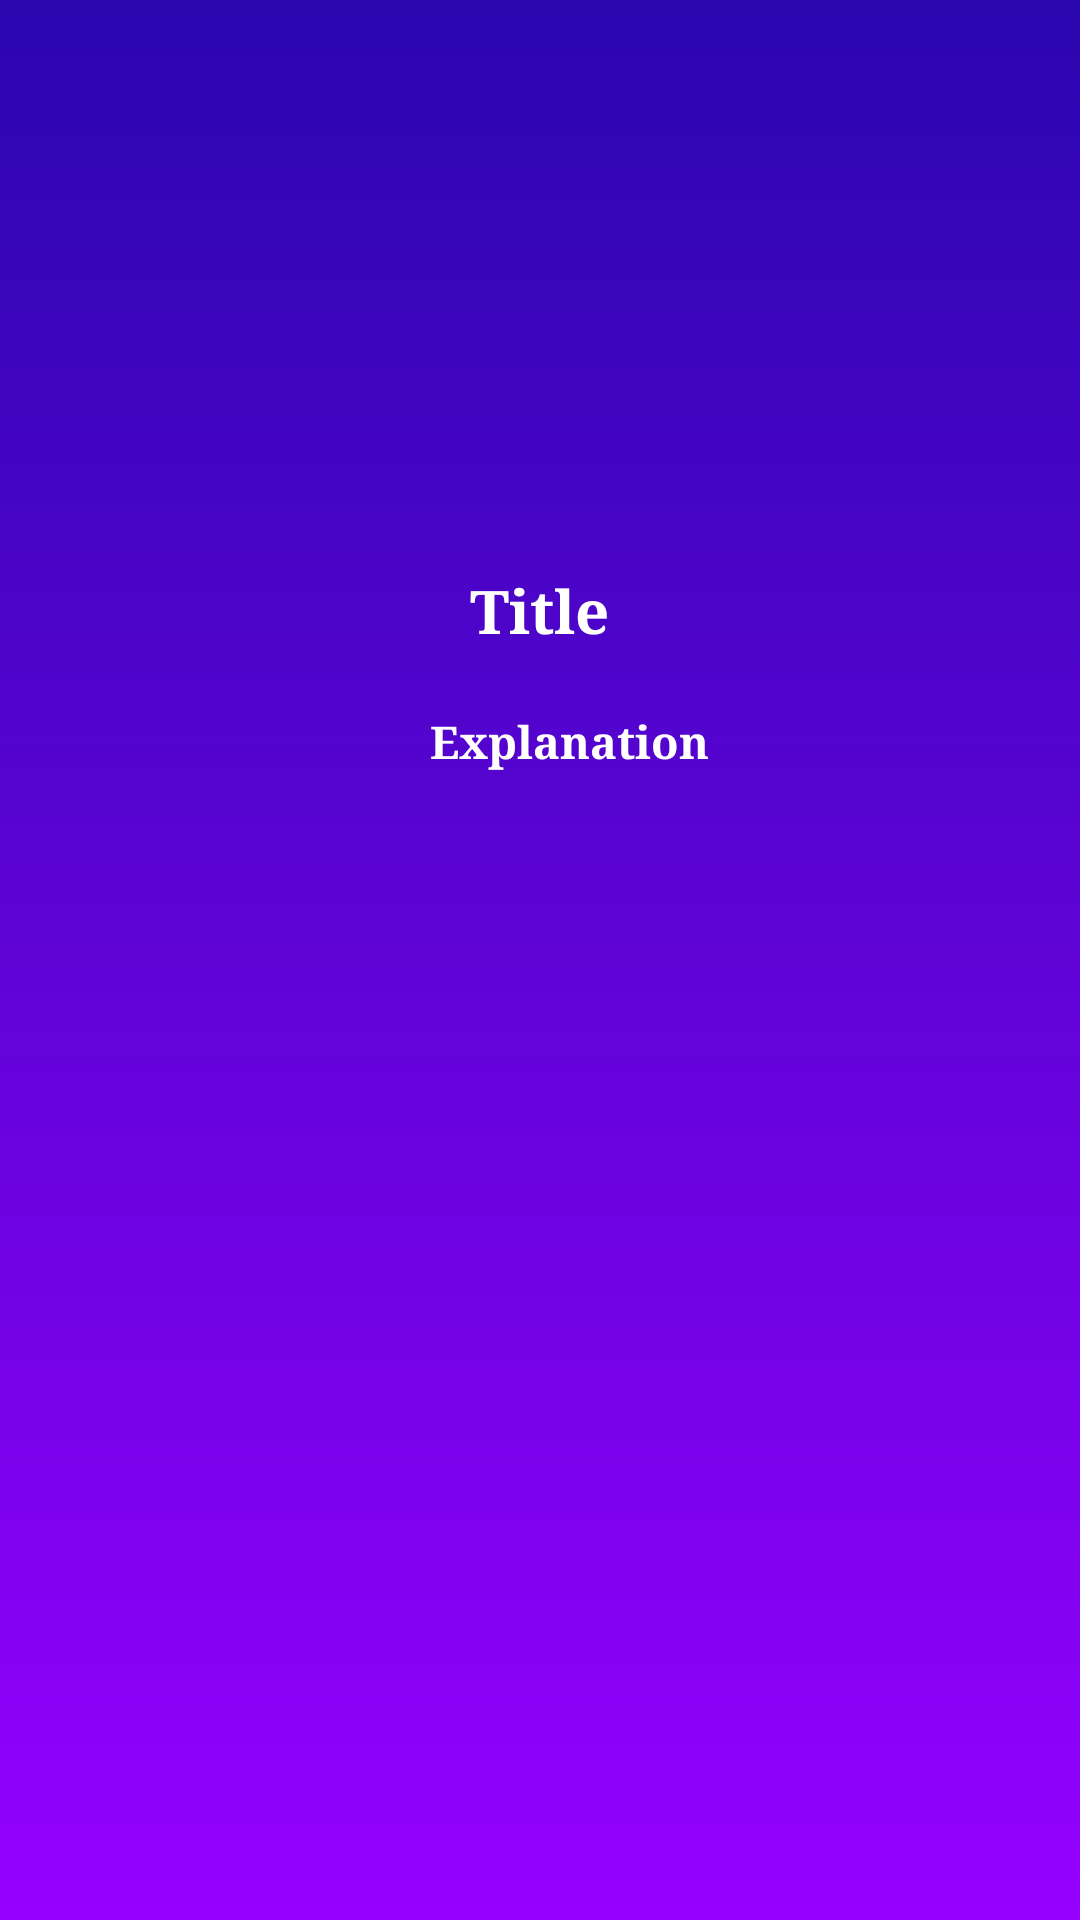

Reconstruct the res/layout file that produces this screen, plus the resources it refers to.
<!-- AndroidManifest.xml: application theme AppTheme -->
<!-- res/layout/fragment_first.xml -->
<?xml version="1.0" encoding="utf-8"?>
<RelativeLayout
    android:layout_width="match_parent"
    android:layout_height="match_parent"
    xmlns:tools="http://schemas.android.com/tools"
    android:background="@drawable/space_back"
    android:id="@+id/nasa_screen"
    xmlns:android="http://schemas.android.com/apk/res/android">


    <RelativeLayout
        android:id="@+id/rl_wrapper"
        android:layout_width="match_parent"
        android:layout_height="match_parent"
        android:padding="20dp">

        <ProgressBar
            android:id="@+id/loader"
            android:layout_width="64dp"
            android:layout_height="64dp"
            android:layout_centerInParent="true"
            android:visibility="invisible"
            tools:visibility="visible"
            style="@style/Widget.AppCompat.ProgressBar"/>

        <LinearLayout
            android:layout_width="match_parent"
            android:layout_height="wrap_content"
            android:orientation="vertical">

            <ImageView
                android:id="@+id/image_ns"
                android:layout_width="match_parent"
                android:layout_height="150dp"
                android:layout_margin="10dp"
                android:src="@mipmap/ic_launcher_round"/>

            <TextView
                android:id="@+id/title_ns"
                android:layout_width="wrap_content"
                android:layout_height="wrap_content"
                android:fontFamily="serif"
                android:text="Title"
                android:layout_gravity="center"
                android:textColor="#FFFFFF"
                android:textSize="20sp"
                android:textStyle="bold" />

            <TextView
                android:id="@+id/explanation"
                android:layout_width="wrap_content"
                android:layout_height="wrap_content"
                android:layout_marginStart="10dp"
                android:fontFamily="serif"
                android:layout_gravity="center"
                android:text="Explanation"
                android:textColor="#FFFFFF"
                android:layout_marginTop="20dp"
                android:textSize="15sp"
                android:textStyle="bold" />
        </LinearLayout>

</RelativeLayout>

</RelativeLayout>
<!-- resources referenced by this layout -->
<resources>
  <!-- drawable space_back (drawable) -->
  <?xml version="1.0" encoding="utf-8"?>
  <selector xmlns:android="http://schemas.android.com/apk/res/android">
     <item>
        <shape
            android:shape="rectangle">
           <gradient
              android:startColor="#9500FF"
               android:endColor="#2A06AF"
               android:angle="90"/>
  
  
  
        </shape>
     </item>
  </selector>
  <style name="AppTheme" parent="Theme.AppCompat.Light.NoActionBar">
          
          <item name="colorPrimary">@color/colorPrimary</item>
          <item name="colorPrimaryDark">#2A06AF</item>
          <item name="colorAccent">#FFFFFF</item>
      </style>
  <!-- not gathered from this repository: default colours our renderer supplied (Android Studio template values) -->
  <color name="colorPrimary">#FF6200EE</color>
</resources>
